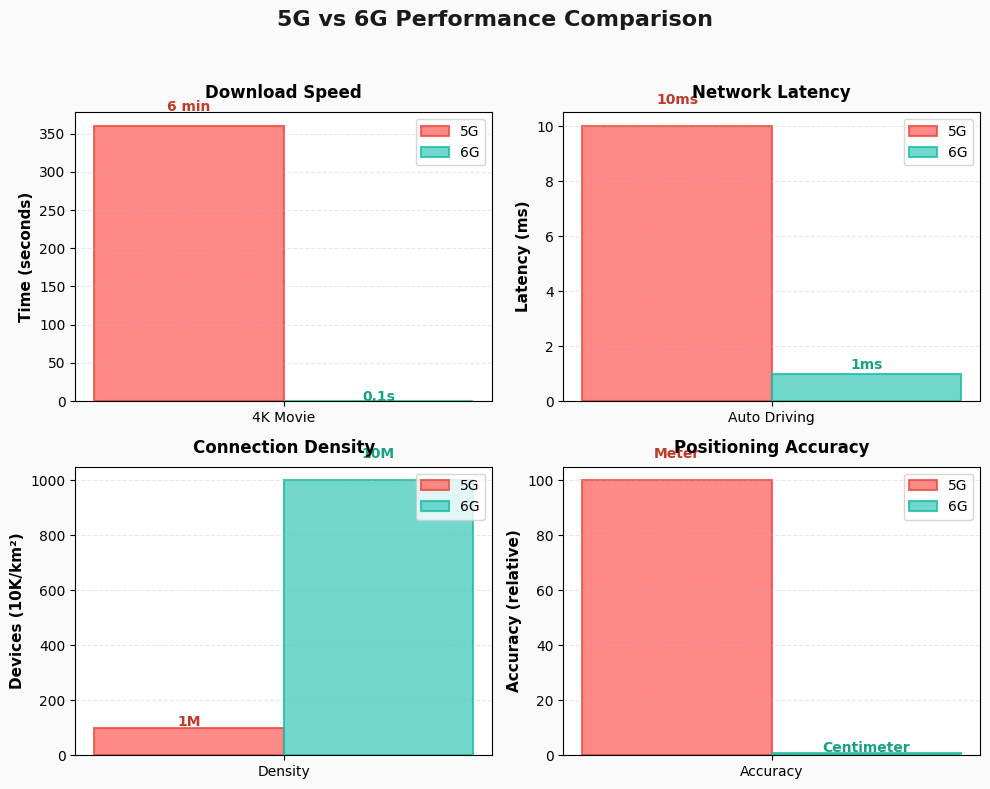

The script that saved this image: (Note: this script raises an exception after producing the figure.)
#!/usr/bin/env python3
# -*- coding: utf-8 -*-
"""
5G vs 6G 对比信息图（修复版 - 细柱子 + 无方框）
"""

import matplotlib.pyplot as plt
import matplotlib
matplotlib.use('Agg')
import numpy as np

# 使用英文标签避免字体问题
plt.rcParams['font.sans-serif'] = ['Arial', 'DejaVu Sans']
plt.rcParams['axes.unicode_minus'] = False

# 创建 4 个子图
fig, axes = plt.subplots(2, 2, figsize=(10, 8), dpi=200, facecolor='#FAFAFA')
fig.suptitle('5G vs 6G Performance Comparison', fontsize=16, fontweight='bold', y=0.98, color='#1a1a1a')

colors = {'5G': '#FF6B6B', '6G': '#4ECDC4'}
width = 0.25  # 更细的柱子

# 图表 1：下载速度
ax1 = axes[0, 0]
bars1 = ax1.bar(0 - width/2, 360, width, color=colors['5G'], alpha=0.8, edgecolor='#E74C3C', linewidth=1.5, label='5G')
bars2 = ax1.bar(0 + width/2, 0.1, width, color=colors['6G'], alpha=0.8, edgecolor='#1ABC9C', linewidth=1.5, label='6G')
ax1.set_ylabel('Time (seconds)', fontsize=11, fontweight='bold')
ax1.set_title('Download Speed', fontsize=12, fontweight='bold', pad=10)
ax1.set_xticks([0])
ax1.set_xticklabels(['4K Movie'], fontsize=10)
ax1.legend(fontsize=10, loc='upper right')
ax1.grid(axis='y', linestyle='--', alpha=0.3)
ax1.text(0 - width/2, 380, '6 min', ha='center', fontsize=10, fontweight='bold', color='#C0392B')
ax1.text(0 + width/2, 0.12, '0.1s', ha='center', fontsize=10, fontweight='bold', color='#16A085')

# 图表 2：延迟
ax2 = axes[0, 1]
bars1 = ax2.bar(0 - width/2, 10, width, color=colors['5G'], alpha=0.8, edgecolor='#E74C3C', linewidth=1.5, label='5G')
bars2 = ax2.bar(0 + width/2, 1, width, color=colors['6G'], alpha=0.8, edgecolor='#1ABC9C', linewidth=1.5, label='6G')
ax2.set_ylabel('Latency (ms)', fontsize=11, fontweight='bold')
ax2.set_title('Network Latency', fontsize=12, fontweight='bold', pad=10)
ax2.set_xticks([0])
ax2.set_xticklabels(['Auto Driving'], fontsize=10)
ax2.legend(fontsize=10, loc='upper right')
ax2.grid(axis='y', linestyle='--', alpha=0.3)
ax2.text(0 - width/2, 10.8, '10ms', ha='center', fontsize=10, fontweight='bold', color='#C0392B')
ax2.text(0 + width/2, 1.15, '1ms', ha='center', fontsize=10, fontweight='bold', color='#16A085')

# 图表 3：连接密度
ax3 = axes[1, 0]
bars1 = ax3.bar(0 - width/2, 100, width, color=colors['5G'], alpha=0.8, edgecolor='#E74C3C', linewidth=1.5, label='5G')
bars2 = ax3.bar(0 + width/2, 1000, width, color=colors['6G'], alpha=0.8, edgecolor='#1ABC9C', linewidth=1.5, label='6G')
ax3.set_ylabel('Devices (10K/km²)', fontsize=11, fontweight='bold')
ax3.set_title('Connection Density', fontsize=12, fontweight='bold', pad=10)
ax3.set_xticks([0])
ax3.set_xticklabels(['Density'], fontsize=10)
ax3.legend(fontsize=10, loc='upper right')
ax3.grid(axis='y', linestyle='--', alpha=0.3)
ax3.text(0 - width/2, 108, '1M', ha='center', fontsize=10, fontweight='bold', color='#C0392B')
ax3.text(0 + width/2, 1080, '10M', ha='center', fontsize=10, fontweight='bold', color='#16A085')

# 图表 4：定位精度
ax4 = axes[1, 1]
bars1 = ax4.bar(0 - width/2, 100, width, color=colors['5G'], alpha=0.8, edgecolor='#E74C3C', linewidth=1.5, label='5G')
bars2 = ax4.bar(0 + width/2, 1, width, color=colors['6G'], alpha=0.8, edgecolor='#1ABC9C', linewidth=1.5, label='6G')
ax4.set_ylabel('Accuracy (relative)', fontsize=11, fontweight='bold')
ax4.set_title('Positioning Accuracy', fontsize=12, fontweight='bold', pad=10)
ax4.set_xticks([0])
ax4.set_xticklabels(['Accuracy'], fontsize=10)
ax4.legend(fontsize=10, loc='upper right')
ax4.grid(axis='y', linestyle='--', alpha=0.3)
ax4.text(0 - width/2, 108, 'Meter', ha='center', fontsize=10, fontweight='bold', color='#C0392B')
ax4.text(0 + width/2, 1.15, 'Centimeter', ha='center', fontsize=10, fontweight='bold', color='#16A085')

plt.tight_layout(rect=[0, 0, 1, 0.95])
output_path = '/root/.openclaw/workspace/articles/images-2026-03-23/article-2-6G/img-00-5g-vs-6g.png'
plt.savefig(output_path, dpi=200, bbox_inches='tight', facecolor='#FAFAFA', edgecolor='none')
print(f"✅ 5G vs 6G 对比图已保存：{output_path}")
import os
print(f"📊 文件大小：{os.path.getsize(output_path)/1024:.1f} KB")
